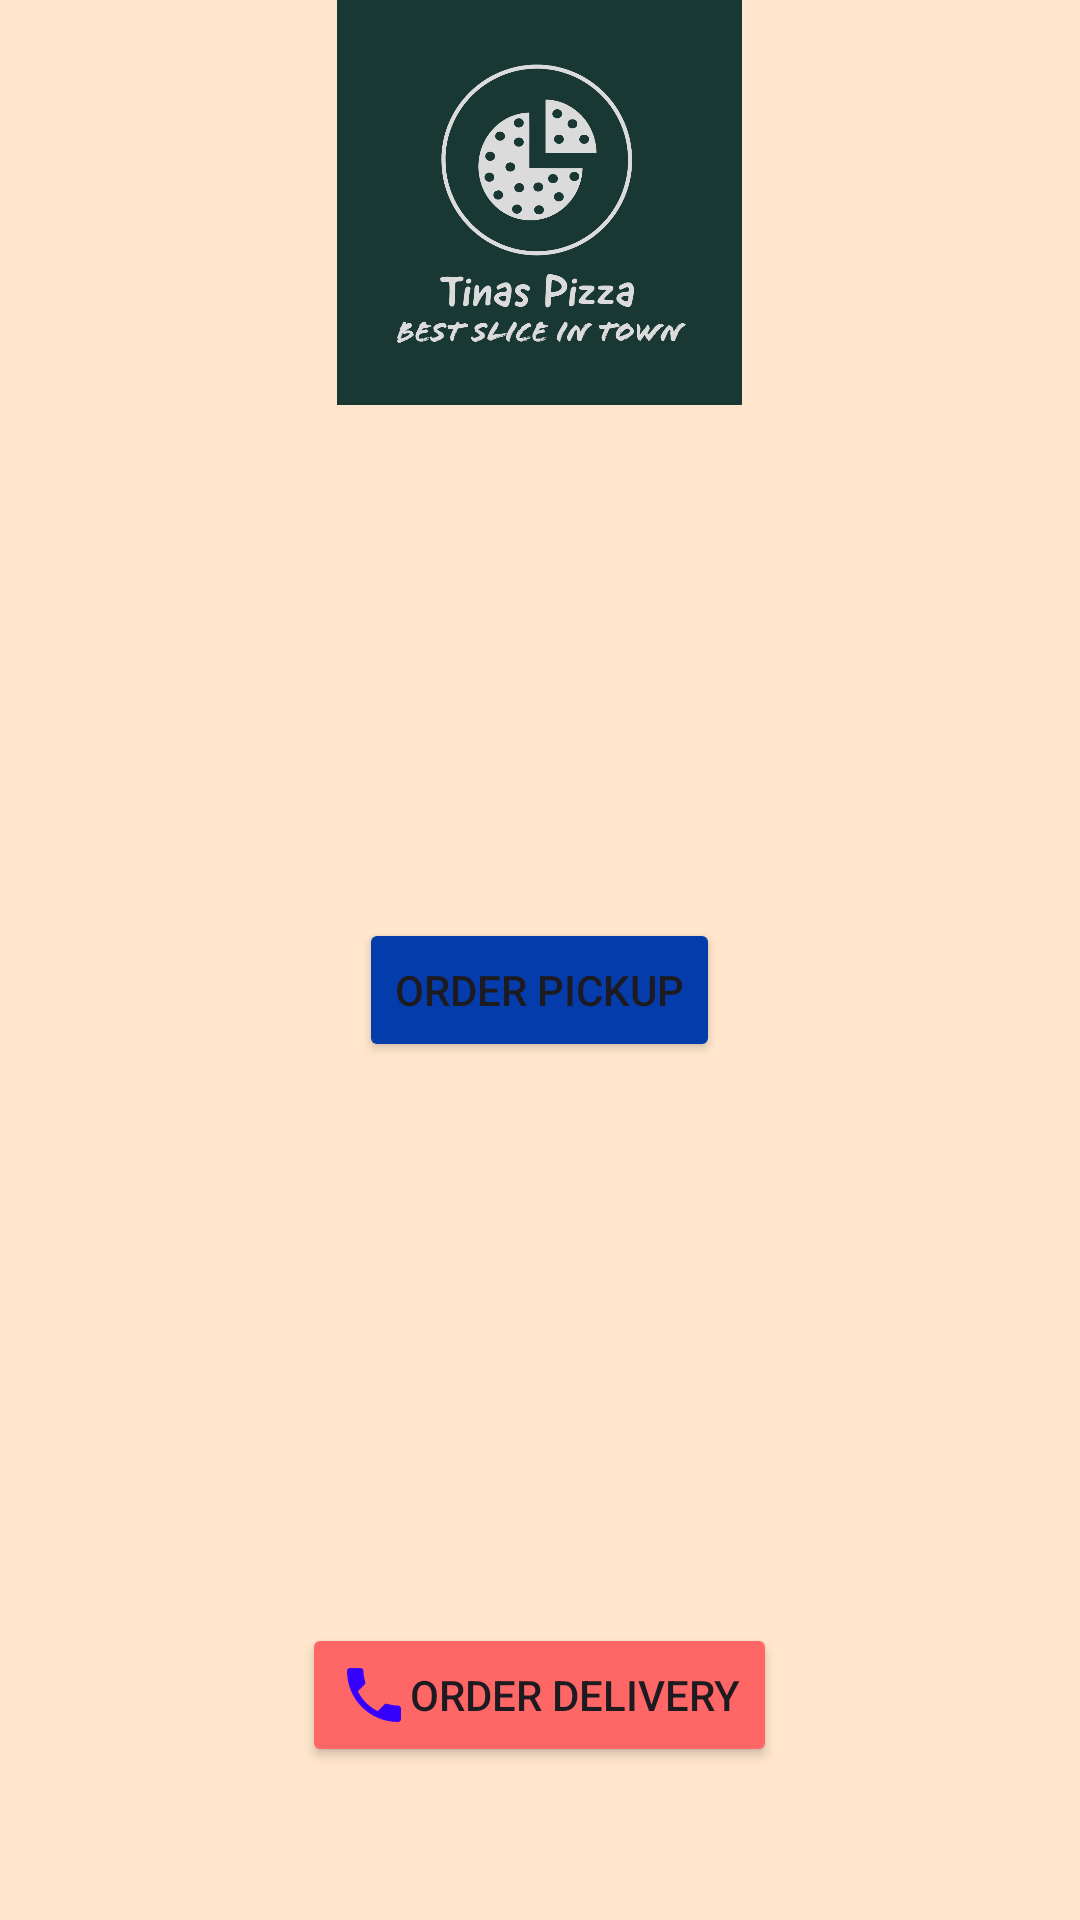

Produce the Android XML layout that renders to this screen, including the resource entries it uses.
<!-- AndroidManifest.xml: application theme Theme.CoffeeAppFirebase -->
<!-- res/layout/activity_menu.xml -->
<?xml version="1.0" encoding="utf-8"?>
<LinearLayout xmlns:android="http://schemas.android.com/apk/res/android"
    xmlns:app="http://schemas.android.com/apk/res-auto"
    xmlns:tools="http://schemas.android.com/tools"
    android:layout_width="match_parent"
    android:layout_height="match_parent"
    android:background="@color/lightbrown"
    android:orientation="vertical"
    tools:context=".MenuActivity">

    <ImageView
        android:id="@+id/imageView"
        android:layout_width="233dp"
        android:layout_height="135dp"
        android:layout_gravity="center"
        android:src="@drawable/logo" />

    <ImageView
        android:id="@+id/imageView2"
        android:layout_width="234dp"
        android:layout_height="123dp"
        android:layout_gravity="center"
        android:layout_marginTop="24dp"
        android:src="@drawable/ny_style_pizza_custom" />

    <Button
        android:id="@+id/pizzamenu_button"
        android:layout_width="wrap_content"
        android:layout_height="wrap_content"
        android:layout_gravity="center"
        android:layout_marginTop="24dp"
        android:backgroundTint="@color/blue"
        android:text="Order Pickup" />

    <ImageView
        android:id="@+id/imageView3"
        android:layout_width="144dp"
        android:layout_height="139dp"
        android:layout_gravity="center"
        android:layout_marginTop="24dp"
        android:src="@drawable/cocacola" />

    <Button
        android:id="@+id/phone"
        android:layout_width="wrap_content"
        android:layout_height="wrap_content"
        android:layout_gravity="center"
        android:layout_marginTop="24dp"
        android:backgroundTint="@color/lightred"
        android:drawableLeft="@drawable/phone"
        android:text="Order Delivery" />

</LinearLayout>
<!-- resources referenced by this layout -->
<resources>
  <color name="blue">#053CAB</color>
  <color name="lightbrown"> #ffe6cc</color>
  <color name="lightred">#ff6666</color>
  <!-- drawable logo: jpeg bitmap (drawable, 203841 bytes) -->
  <!-- drawable phone (drawable) -->
  <vector android:height="24dp" android:tint="#3600FD"
      android:viewportHeight="24" android:viewportWidth="24"
      android:width="24dp" xmlns:android="http://schemas.android.com/apk/res/android">
      <path android:fillColor="@android:color/white" android:pathData="M6.62,10.79c1.44,2.83 3.76,5.14 6.59,6.59l2.2,-2.2c0.27,-0.27 0.67,-0.36 1.02,-0.24 1.12,0.37 2.33,0.57 3.57,0.57 0.55,0 1,0.45 1,1V20c0,0.55 -0.45,1 -1,1 -9.39,0 -17,-7.61 -17,-17 0,-0.55 0.45,-1 1,-1h3.5c0.55,0 1,0.45 1,1 0,1.25 0.2,2.45 0.57,3.57 0.11,0.35 0.03,0.74 -0.25,1.02l-2.2,2.2z"/>
  </vector>
  <style name="Theme.CoffeeAppFirebase" parent="Base.Theme.CoffeeAppFirebase" />
  <style name="Base.Theme.CoffeeAppFirebase" parent="Theme.Material3.DayNight.NoActionBar">
          
          
      </style>
</resources>
